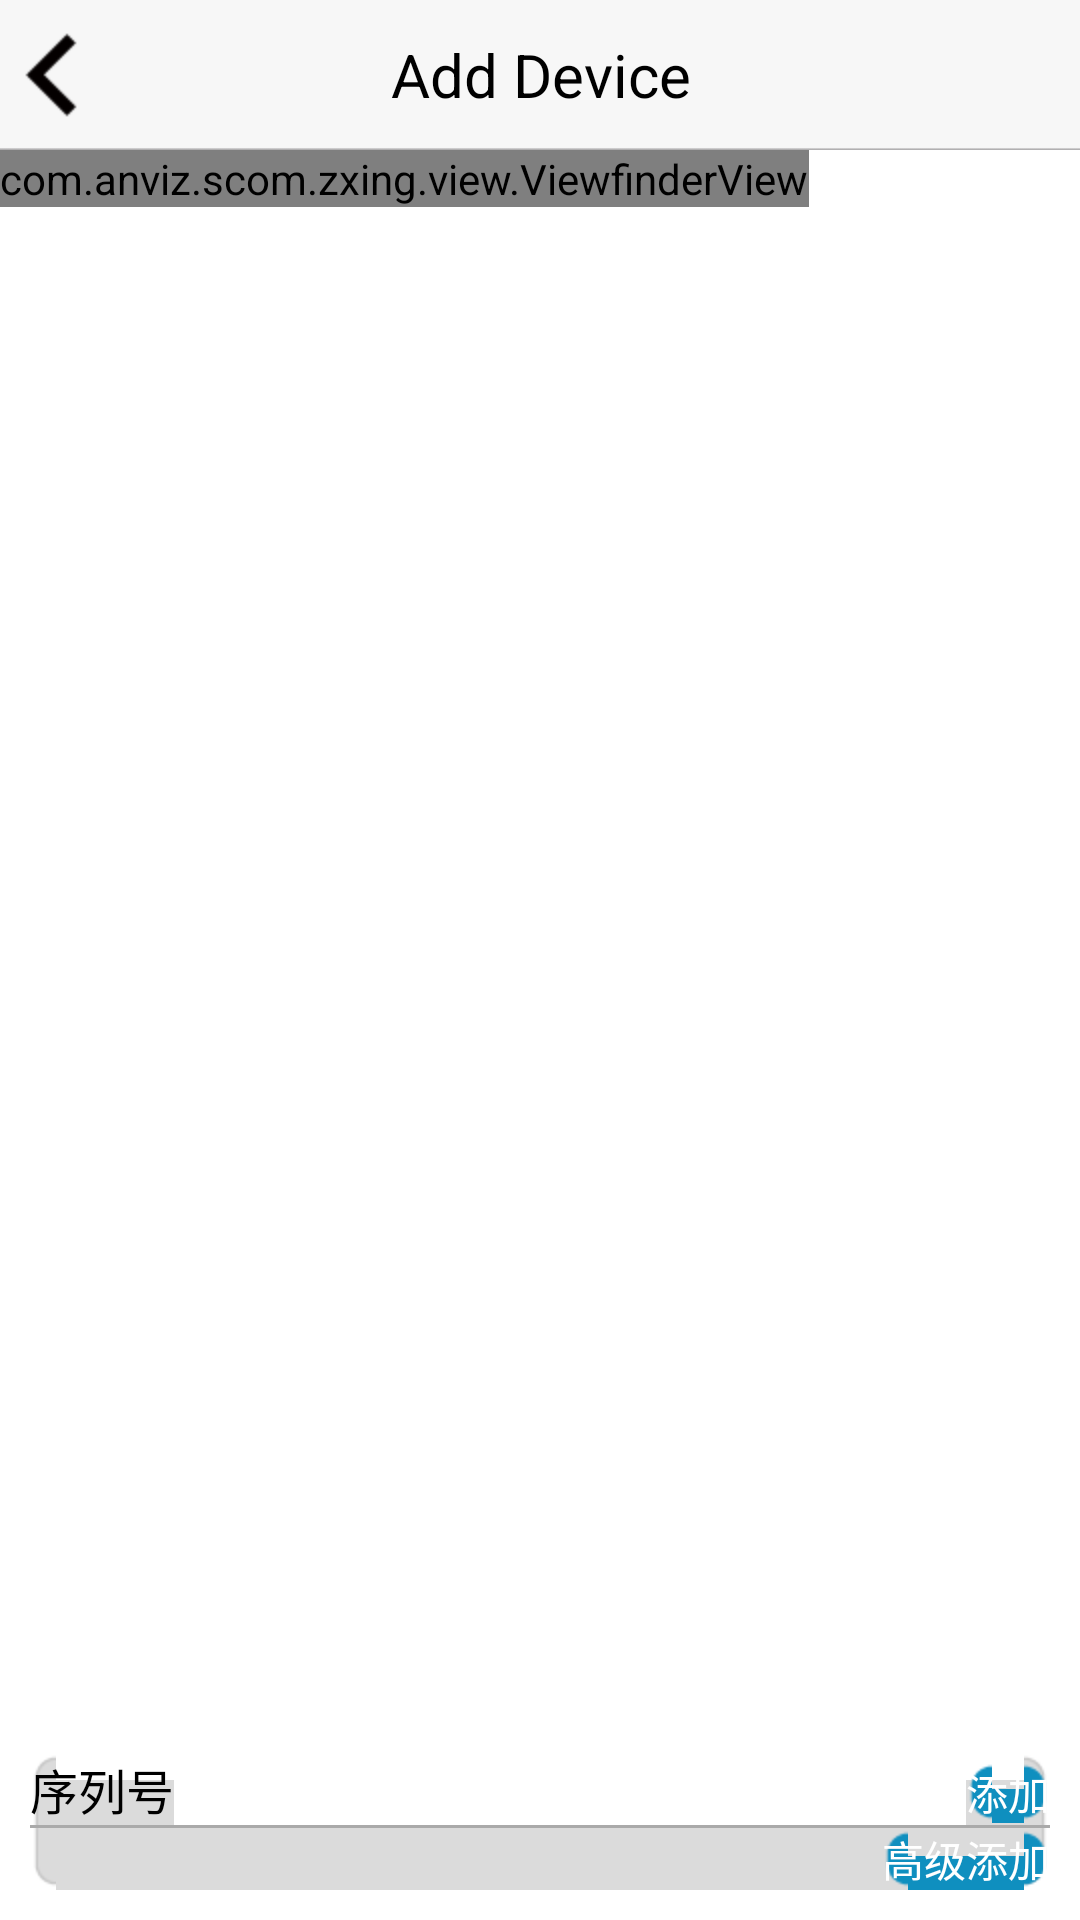

Write the Android layout XML for this screen, with the resource values it uses.
<!-- AndroidManifest.xml: application theme android:Theme.NoTitleBar -->
<!-- res/layout/ui02.xml -->
<?xml version="1.0" encoding="utf-8"?>

<LinearLayout xmlns:android="http://schemas.android.com/apk/res/android"
    android:layout_width="fill_parent"
    android:layout_height="fill_parent"
    android:background="#ffffff"
    android:orientation="vertical" >

    <RelativeLayout
        android:layout_gravity="right"
        android:id="@+id/ui02_title_layout"
        android:layout_width="wrap_content"
        android:layout_height="wrap_content" >

        <TextView
            android:text="@string/add_device"
            style="@style/title_text" />

        <TextView
            android:id="@+id/ui02_back"
            android:layout_width="wrap_content"
            android:layout_height="wrap_content"
            android:layout_alignParentLeft="true"
            android:layout_centerVertical="true"
            android:background="@drawable/back" />
    </RelativeLayout>


    <FrameLayout
        android:layout_width="fill_parent"
        android:layout_height="0dip"
        android:layout_weight="1" >

        <SurfaceView
            android:id="@+id/preview_view"
            android:layout_width="wrap_content"
            android:layout_height="wrap_content"
            android:layout_gravity="center_horizontal" />

        <com.anviz.scom.zxing.view.ViewfinderView
            android:id="@+id/viewfinder_view"
            android:layout_width="wrap_content"
            android:layout_height="wrap_content" />
    </FrameLayout>

    <LinearLayout
        android:layout_width="fill_parent"
        android:layout_height="wrap_content"
        android:layout_margin="10dip"
        android:background="@drawable/dir"
        android:orientation="vertical" >

        <LinearLayout
            android:layout_width="fill_parent"
            android:layout_height="wrap_content"
            android:orientation="horizontal" >

            <TextView
                style="@style/small_text"
                android:layout_width="wrap_content"
                android:layout_height="wrap_content"
                android:text="@string/serial_number" />

            <EditText
                android:id="@+id/ui02_sn"
                android:layout_width="0dip"
                android:layout_height="wrap_content"
                android:layout_weight="1"
                android:background="#ffffff"
                android:hint="" />

            <Button
                android:id="@+id/ui02_add"
                style="@style/common_button"
                android:layout_width="wrap_content"
                android:layout_height="wrap_content"
                android:text="@string/add" />
        </LinearLayout>

        <TextView
            android:layout_width="fill_parent"
            android:layout_height="1dip"
            android:background="@android:color/darker_gray" />

        <Button
            android:id="@+id/ui02_senior_add"
            style="@style/common_button"
            android:layout_width="wrap_content"
            android:layout_height="wrap_content"
            android:layout_gravity="right"
            android:text="@string/senior_add" />
    </LinearLayout>

</LinearLayout>
<!-- resources referenced by this layout -->
<resources>
  <!-- drawable back: png bitmap (drawable-hdpi, 373 bytes) -->
  <string name="add">添加</string>
  <string name="add_device">Add Device</string>
  <string name="senior_add">高级添加</string>
  <string name="serial_number">序列号</string>
  <style name="common_button">
          <item name="android:textColor">@android:color/white</item>
          <item name="android:background">@drawable/common_button_bg</item>
      </style>
  <style name="small_text">
          <item name="android:textColor">@android:color/black</item>
          <item name="android:textSize">@dimen/small_text</item>
      </style>
  <style name="title_text">
          <item name="android:textColor">@color/title_text</item>
          <item name="android:textSize">@dimen/middle_text</item>
          <item name="android:background">@drawable/title_bg</item>
          <item name="android:gravity">center</item>
          <item name="android:layout_width">fill_parent</item>
          <item name="android:layout_height">50dip</item>
      </style>
  <!-- drawable common_button_bg (drawable) -->
  <?xml version="1.0" encoding="utf-8"?>
  
  <selector xmlns:android="http://schemas.android.com/apk/res/android">
  
      <item android:drawable="@drawable/common_button_pressed" android:state_pressed="true"/>
      <item android:drawable="@drawable/common_button" android:state_pressed="false"/>
  
  </selector>
  <dimen name="small_text">16sp</dimen>
  <color name="title_text">#000000</color>
  <dimen name="middle_text">20sp</dimen>
  <!-- drawable title_bg: png bitmap (drawable-hdpi, 120 bytes) -->
</resources>
